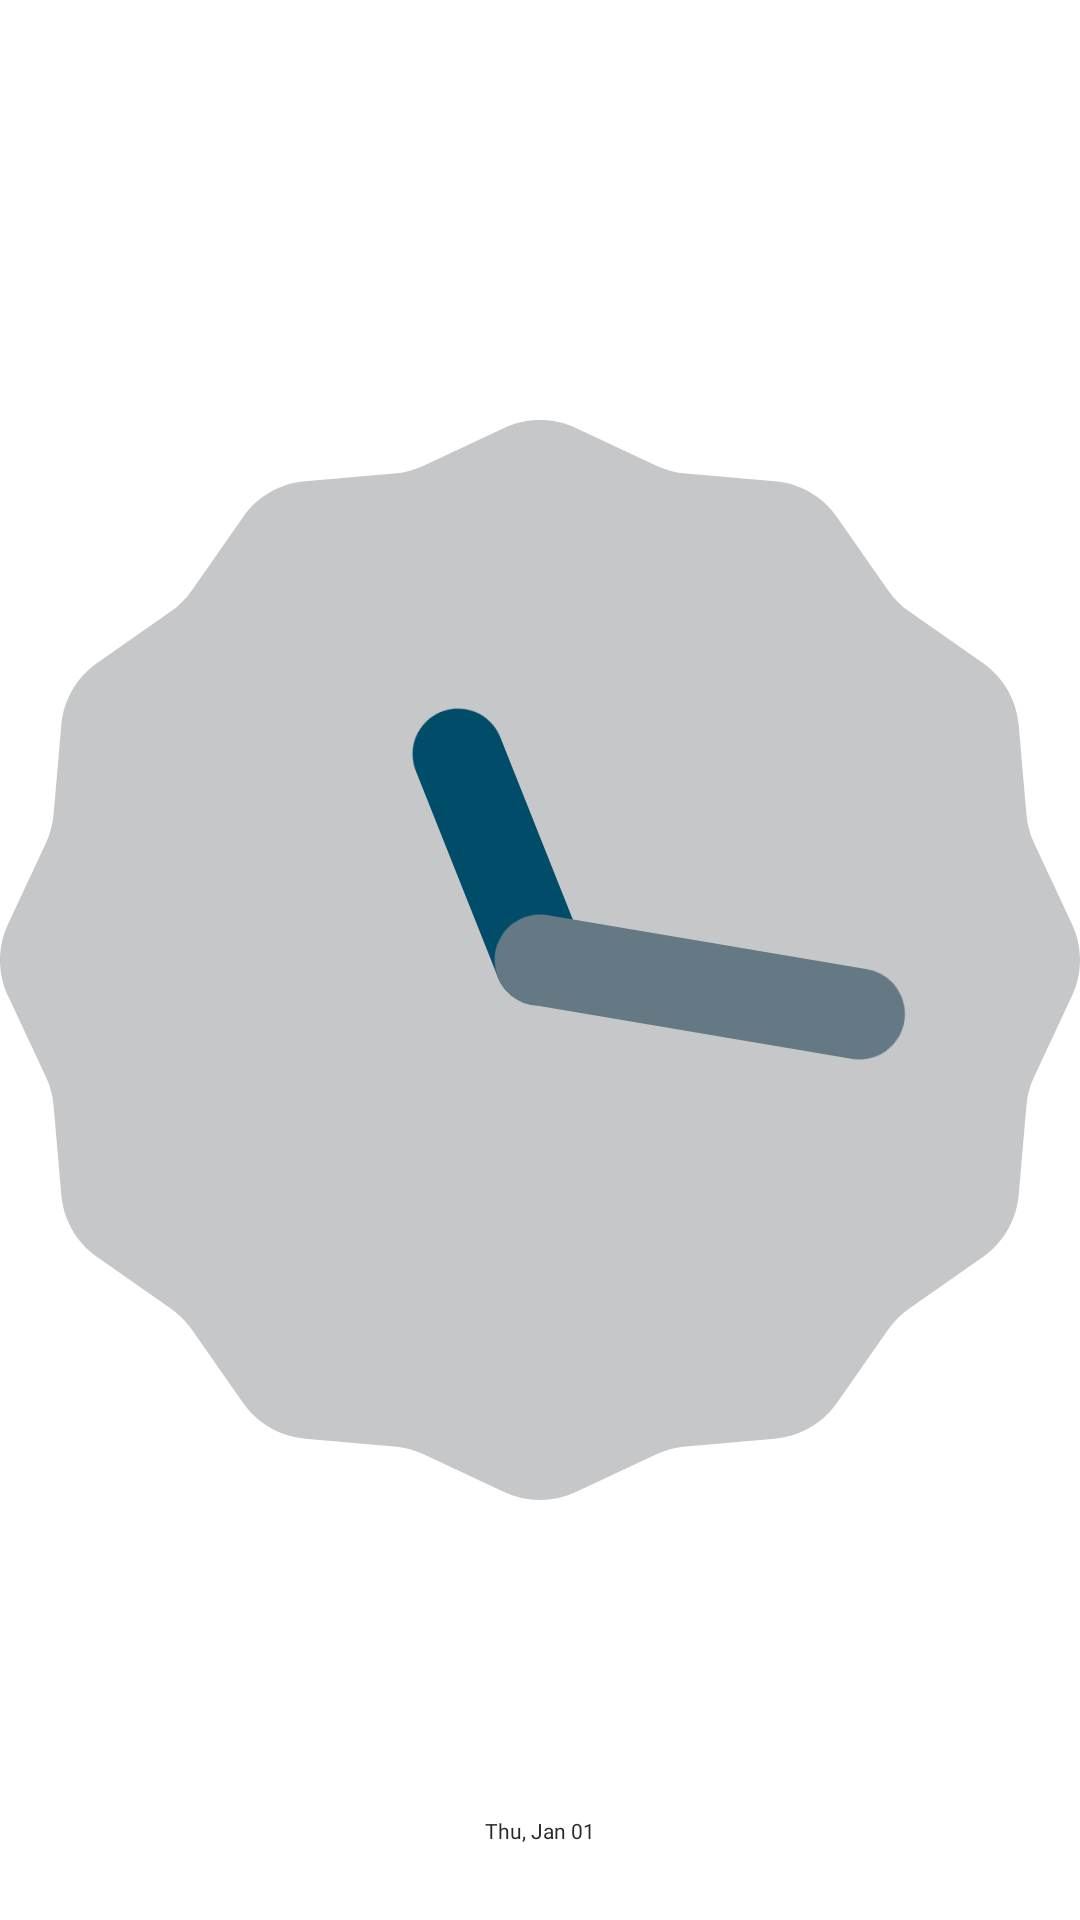

Reconstruct the res/layout file that produces this screen, plus the resources it refers to.
<!-- AndroidManifest.xml: application theme Positional -->
<!-- res/layout/widget_clock_2x2.xml -->
<?xml version="1.0" encoding="utf-8"?>
<FrameLayout xmlns:android="http://schemas.android.com/apk/res/android"
    xmlns:tools="http://schemas.android.com/tools"
    android:layout_width="110dp"
    android:layout_height="110dp">

    <ImageView
        android:id="@+id/widget_clock_face"
        android:layout_width="match_parent"
        android:layout_height="match_parent"
        android:layout_gravity="center"
        android:src="@drawable/widget_clock_preview"
        tools:ignore="ContentDescription" />

    <ImageView
        android:id="@+id/widget_day_night_indicator"
        android:layout_width="15dp"
        android:layout_height="15dp"
        android:layout_gravity="center"
        android:layout_marginBottom="25dp"
        tools:ignore="ContentDescription" />

    <TextClock
        android:id="@+id/widget_date"
        android:layout_width="wrap_content"
        android:layout_height="wrap_content"
        android:layout_gravity="center_horizontal|bottom"
        android:layout_marginBottom="25dp"
        android:fontFamily="@font/clock_date"
        android:format12Hour="EEE, MMM dd"
        android:format24Hour="EEE, MMM dd"
        android:gravity="center"
        android:textColor="@color/textPrimary"
        android:textSize="7sp"
        tools:ignore="SmallSp" />

    <AnalogClock
        android:id="@+id/widget_clock"
        android:layout_width="match_parent"
        android:layout_height="match_parent"
        android:layout_gravity="center"
        tools:ignore="Deprecated" />

</FrameLayout>
<!-- resources referenced by this layout -->
<resources>
  <color name="textPrimary">#292929</color>
  <style name="Positional" parent="android:Theme.Material.Light.NoActionBar">
          <item name="colorAppAccent">@color/positional</item>
          <item name="colorAppAccentLight">@color/positional_light</item>
          <item name="android:windowBackground">@color/mainBackground</item>
          <item name="android:colorAccent">?attr/colorAppAccent</item>
          <item name="android:colorEdgeEffect">?attr/colorAppAccent</item>
      </style>
  <color name="positional">#ed3d2b</color>
  <color name="positional_light">#f37122</color>
  <color name="mainBackground">#FFFFFF</color>
</resources>
